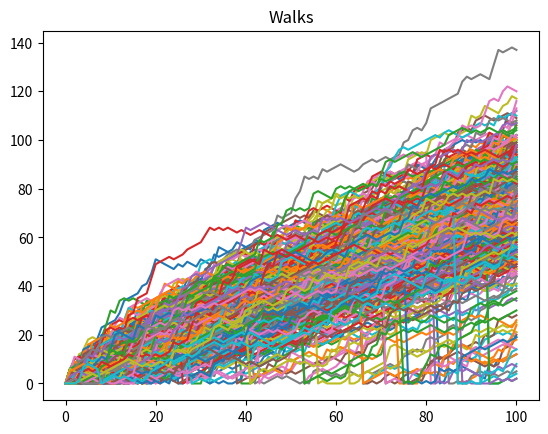
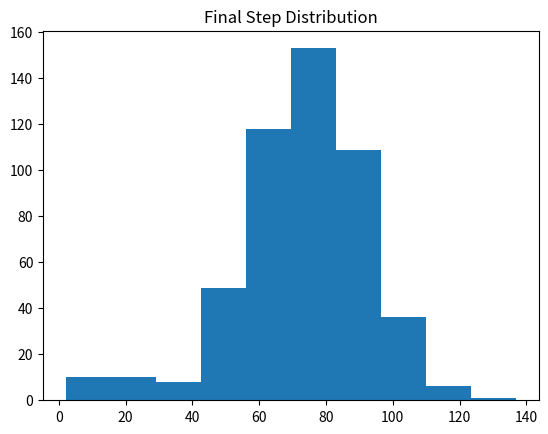

These charts were generated, in order, by the following Python code:
'''
    File name: data_extract.py
[redacted]
    Date created: 15/01/2019
    Date last modified: 15/01/2019
    Python Version: 3.7.2
'''

#Este ejercicio nace de un juego propuesto por DataCamp, el cual consiste en:
## Estamos en el piso 0 de un gran edificio, queremos llegar al piso 60 y nuestro movimiento dentro del 
## edificio está determinado por un dado que lanzaremos 100 veces de la siguiente forma:
### * Si obtenemos un 1 ó 2 descendemos un piso ( en el caso del piso 0 permanecemos en él)
### * Si obtenemos un 3,4 ó 5 subimos un piso
### * Si obtenemos un 6 volvemos a lanzar el dado y subimos la cantidad de pisos correspondiente al número que hemos obtenido.
#### Aparte de eso, somos un poco torpes y tenemos una probabilidad de 0.1% de caernos, lo cual nos devolvería de inmediato al piso 0.
#### 1) Queremos saber cuál sería la probabilidad de llegar mínimo al piso 60 después de haber repetido el experimento 500 veces.
#### 2) Graficar con líneas continuas cada uno de los recorridos y mediante un histograma observar la distribución de probabilidades.

import numpy as np
import matplotlib.pyplot as plt

# Inicializar la lista que contendrá todos nuestros recorridos simulados
all_walks = []

# Simula nuestro recorrido por el edificio 500 veces
for i in range(500) :

    # Simula el lanzamiento del dado 100 veces y nuestro avance dentro del edificio
    random_walk = [0]
    for x in range(100) :
        step = random_walk[-1]
        dice = np.random.randint(1,7)

        if dice <= 2:
            step = max(0, step - 1)
        elif dice <= 5:
            step = step + 1
        else:
            step = step + np.random.randint(1,7)
        # Simula nuestra posible caida
        if np.random.rand() <= 0.001:
            step = 0
        #Adjunta nuestro avance a través del edificio a nuestro recorrido.
        random_walk.append(step)

    # Adjunta nuestro recorrido del edificio a la lista de los demás recorridos simulados
    all_walks.append(random_walk)

# Imprime todos los recorridos simulados (500)
#print(all_walks)

#Transpone la matriz de recorridos para que matplotlib la pueda entender y graficar bien
np_all_walks = np.transpose(np.array(all_walks))
final_step = np_all_walks[-1]
plt.figure(1)
plt.plot(np_all_walks)
plt.title('Walks')
plt.figure(2)
plt.hist(final_step)
plt.title('Final Step Distribution')
plt.show()
print('La probabilidad de llegar al piso 60 es de {} %'.format(len(final_step[final_step > 60])*100/500))
